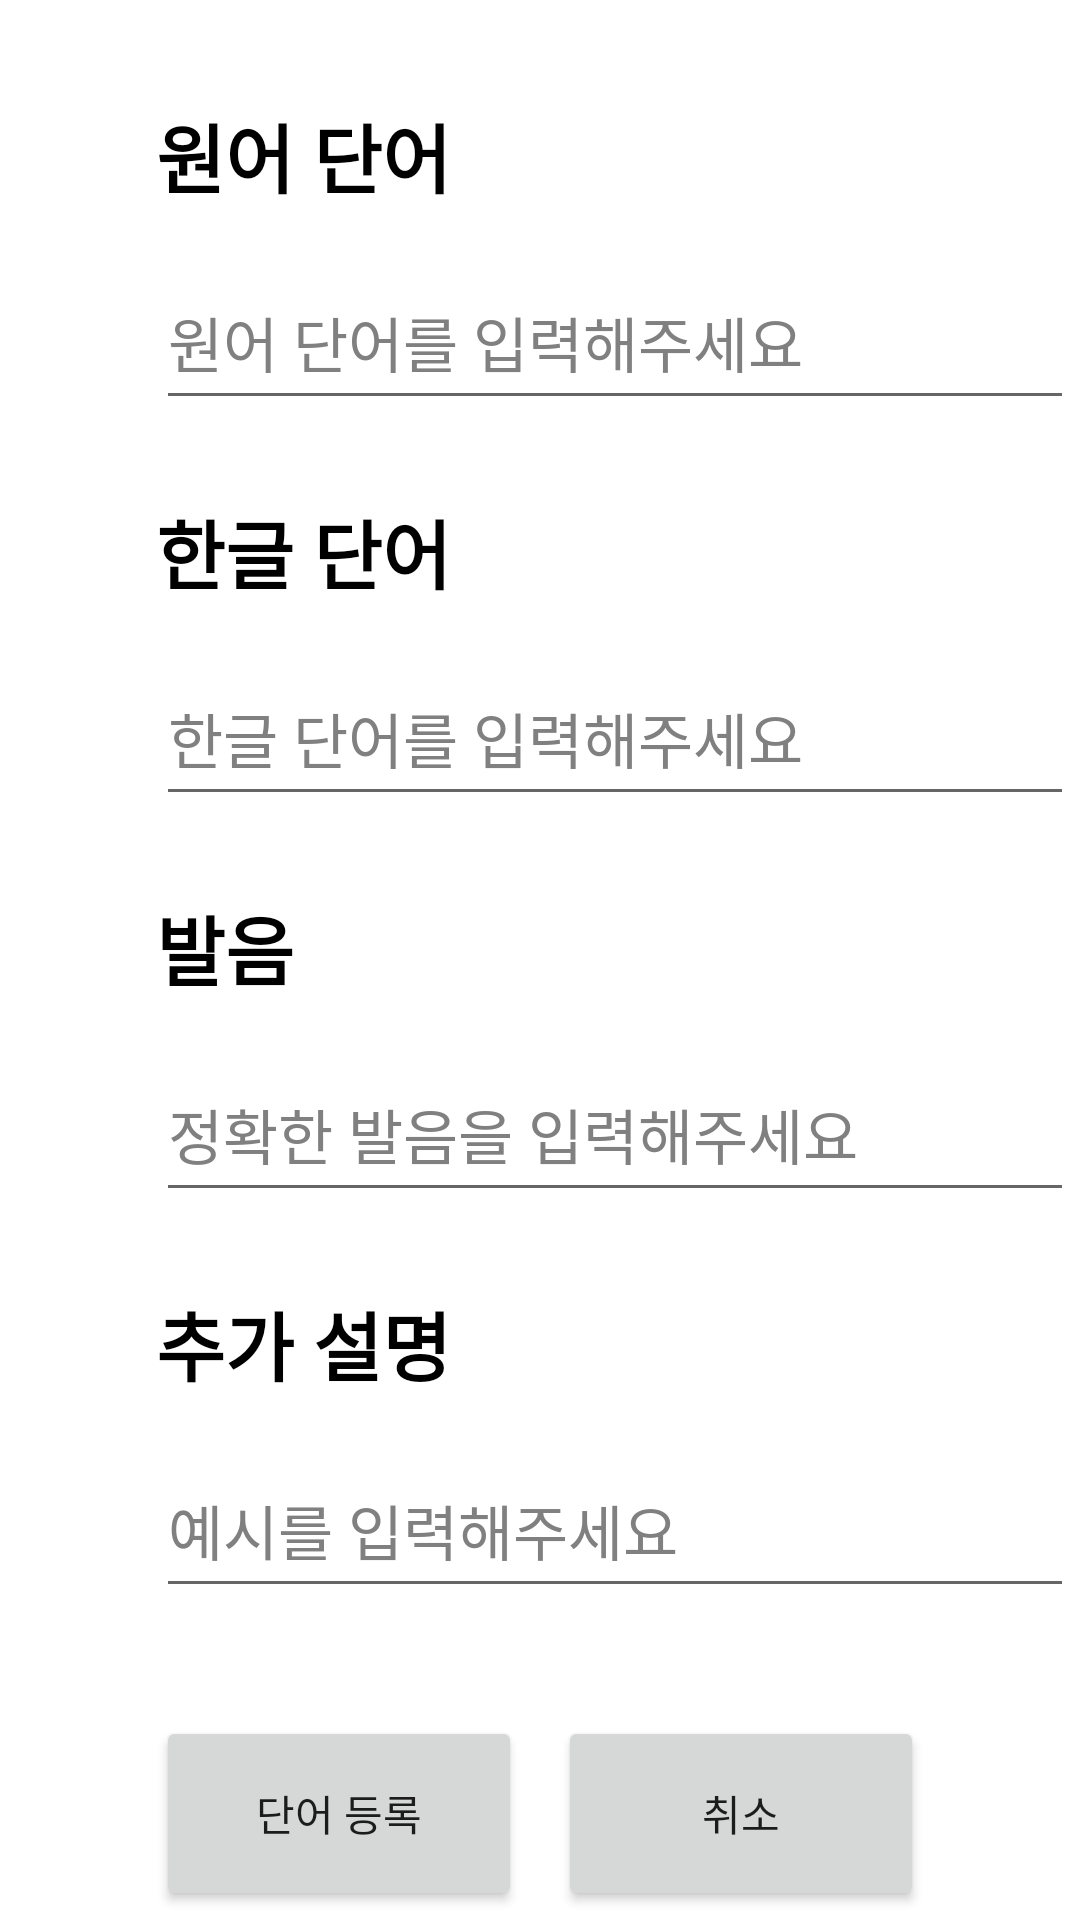

The Android layout XML behind this screen, and the referenced resources:
<!-- AndroidManifest.xml: application theme Theme.vocabulary_book -->
<!-- res/layout/word_add.xml -->
<?xml version="1.0" encoding="utf-8"?>
<androidx.constraintlayout.widget.ConstraintLayout xmlns:android="http://schemas.android.com/apk/res/android"
    xmlns:app="http://schemas.android.com/apk/res-auto"
    xmlns:tools="http://schemas.android.com/tools"
    android:layout_width="match_parent"
    android:layout_height="match_parent"
    tools:context=".activity.WordAddActivity">

    <TextView
        android:id="@+id/word_study_text"
        android:layout_width="155dp"
        android:layout_height="48dp"
        android:layout_marginStart="52dp"
        android:layout_marginTop="28dp"
        android:gravity="center_vertical"
        android:text="원어 단어"
        android:textColor="#000000"
        android:textSize="25sp"
        android:textStyle="bold"
        app:layout_constraintStart_toStartOf="parent"
        app:layout_constraintTop_toTopOf="parent" />

    <EditText
        android:id="@+id/word_study"
        android:layout_width="306dp"
        android:layout_height="55dp"
        android:layout_marginStart="52dp"
        android:layout_marginTop="9dp"
        android:ems="10"
        android:inputType="text"
        android:text="원어 단어를 입력해주세요"
        android:textColor="#808080"
        android:textSize="20sp"
        app:layout_constraintStart_toStartOf="parent"
        app:layout_constraintTop_toBottomOf="@+id/word_study_text" />

    <TextView
        android:id="@+id/word_korea_text"
        android:layout_width="155dp"
        android:layout_height="48dp"
        android:layout_marginStart="52dp"
        android:layout_marginTop="20dp"
        android:gravity="center_vertical"
        android:text="한글 단어"
        android:textColor="#000000"
        android:textSize="25sp"
        android:textStyle="bold"
        app:layout_constraintStart_toStartOf="parent"
        app:layout_constraintTop_toBottomOf="@+id/word_study" />

    <EditText
        android:id="@+id/word_korea"
        android:layout_width="306dp"
        android:layout_height="55dp"
        android:layout_marginStart="52dp"
        android:layout_marginTop="9dp"
        android:ems="10"
        android:inputType="text"
        android:text="한글 단어를 입력해주세요"
        android:textColor="#808080"
        android:textSize="20sp"
        app:layout_constraintStart_toStartOf="parent"
        app:layout_constraintTop_toBottomOf="@+id/word_korea_text" />

    <TextView
        android:id="@+id/word_pronunciation_text"
        android:layout_width="155dp"
        android:layout_height="48dp"
        android:layout_marginStart="52dp"
        android:layout_marginTop="20dp"
        android:gravity="center_vertical"
        android:text="발음"
        android:textColor="#000000"
        android:textSize="25sp"
        android:textStyle="bold"
        app:layout_constraintStart_toStartOf="parent"
        app:layout_constraintTop_toBottomOf="@+id/word_korea" />

    <EditText
        android:id="@+id/word_pronunciation"
        android:layout_width="306dp"
        android:layout_height="55dp"
        android:layout_marginStart="52dp"
        android:layout_marginTop="9dp"
        android:ems="10"
        android:inputType="text"
        android:text="정확한 발음을 입력해주세요"
        android:textColor="#808080"
        android:textSize="20sp"
        app:layout_constraintStart_toStartOf="parent"
        app:layout_constraintTop_toBottomOf="@+id/word_pronunciation_text" />

    <TextView
        android:id="@+id/word_explanation_text"
        android:layout_width="155dp"
        android:layout_height="48dp"
        android:layout_marginStart="52dp"
        android:layout_marginTop="20dp"
        android:gravity="center_vertical"
        android:text="추가 설명"
        android:textColor="#000000"
        android:textSize="25sp"
        android:textStyle="bold"
        app:layout_constraintStart_toStartOf="parent"
        app:layout_constraintTop_toBottomOf="@+id/word_pronunciation" />

    <EditText
        android:id="@+id/word_explanation"
        android:layout_width="306dp"
        android:layout_height="55dp"
        android:layout_marginStart="52dp"
        android:layout_marginTop="9dp"
        android:ems="10"
        android:inputType="text"
        android:text="예시를 입력해주세요"
        android:textColor="#808080"
        android:textSize="20sp"
        app:layout_constraintStart_toStartOf="parent"
        app:layout_constraintTop_toBottomOf="@+id/word_explanation_text" />

    <Button
        android:id="@+id/word_add_button"
        android:layout_width="122dp"
        android:layout_height="65dp"
        android:layout_marginStart="52dp"
        android:layout_marginTop="36dp"
        android:text="단어 등록"
        app:layout_constraintStart_toStartOf="parent"
        app:layout_constraintTop_toBottomOf="@+id/word_explanation" />

    <Button
        android:id="@+id/word_add_cancel_button"
        android:layout_width="122dp"
        android:layout_height="65dp"
        android:layout_marginTop="36dp"
        android:layout_marginEnd="52dp"
        android:text="취소"
        app:layout_constraintEnd_toEndOf="parent"
        app:layout_constraintTop_toBottomOf="@+id/word_explanation" />

</androidx.constraintlayout.widget.ConstraintLayout>
<!-- resources referenced by this layout -->
<resources>
  <style name="Theme.vocabulary_book" parent="Base.Theme.vocabulary_book" />
  <style name="Base.Theme.vocabulary_book" parent="Theme.MaterialComponents.DayNight.NoActionBar">
          
          
      </style>
</resources>
